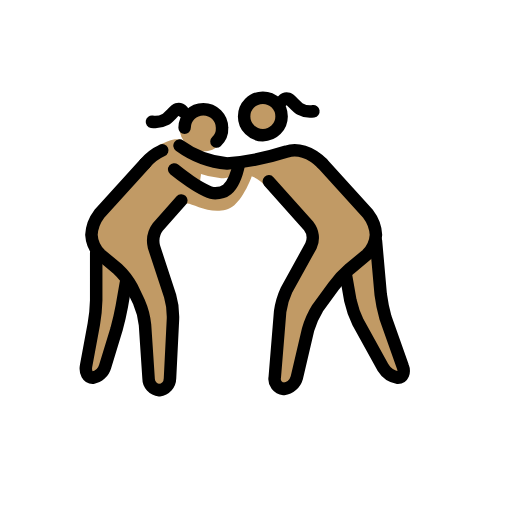
t = 0.00 s
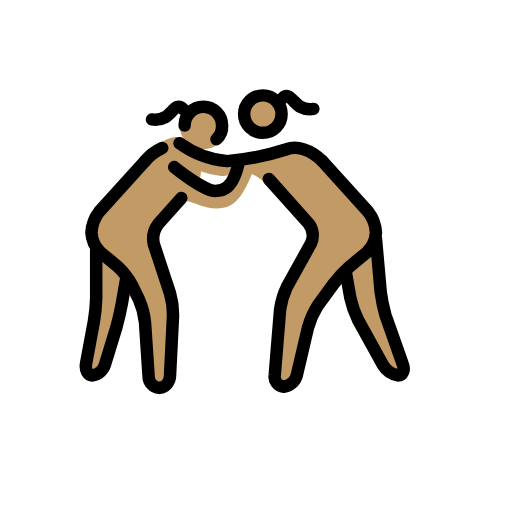
t = 0.48 s
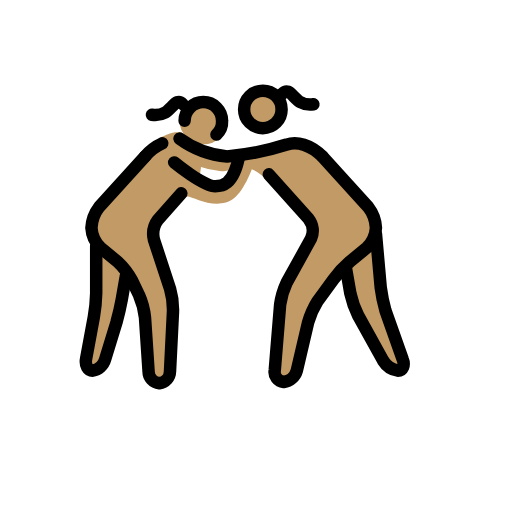
t = 1.43 s
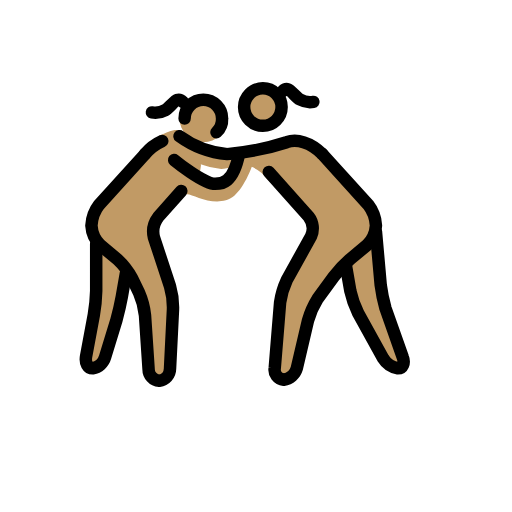
t = 1.90 s
t = 2.38 s: frame unchanged from t = 1.43 s, image omitted
t = 3.33 s: frame unchanged from t = 0.48 s, image omitted

The animated SVG that drew these frames (rendered in a browser with its animation timeline set to each time). Animation: 1 SMIL element (animateTransform=1); one cycle of 3.80 s, repeats indefinitely.

<?xml version='1.0' encoding='utf-8'?>
<svg xmlns="http://www.w3.org/2000/svg" id="emoji" viewBox="-5 -5 82 82" width="200" height="200" role="img">
  <title>OpenMoji: women wrestling: medium skin tone</title><g><g id="color" />
  <g id="skin">
    <g id="skin-a">
      <circle cx="27.5654" cy="15.4607" r="3.8131" fill="#c19a65" />
      <path fill="#c19a65" d="M24.0383,27.0907,19.0813,32.62l3.8131,11.4393-.7626,13.3458H18.986l-.7626-12.3925-2.9552-5.72L9.4533,34.5262V30.7131L18.128,21.18A13.3425,13.3425,0,0,1,20.54,18.1949c1.4035-.5458,2.0481-1.0561,3.4443-.8366.7626.286,3.2,3.3454,3.2,5.6333a4.2756,4.2756,0,0,1-.4766,1.8112c0,.0953,2.86,2.0972,4.099,1.1439,1.7159-1.3345,3.4318-5.3383,4.5757-5.3383,1.3346,0-.9532,5.72-2.86,7.2449-3.05,2.3831-7.2448-.7626-7.7215-.1907" />
      <path fill="#c19a65" d="M10.4065,35.4794v9.5328L8.5,55.4981h2.86l2.86-9.5327.9533-5.72" />
    </g>
    <g id="skin-b">
      <circle cx="37.2383" cy="13.5093" r="3" fill="#c19a65" />
      <path fill="#c19a65" d="M46.6308,21.18,55.21,30.7131v3.8131l-5.72,4.7663-4.7664,6.6729L42.0551,57.4047H38.814l1.1439-14.2991,5.72-10.486-7.9564-7.4957a5.4219,5.4219,0,0,0-2.53-1.9416c-1.7866-.61-3.1994.3813-4.7664.3813A17.6181,17.6181,0,0,1,22.99,20.8944s-1.5252-1.6206-.0953-2.9551h0s1.9065,1.1439,3.3364,1.8112a14.6531,14.6531,0,0,0,9.2468.6673s6.1962-2.1926,7.9121-1.3346A20.2785,20.2785,0,0,1,46.6308,21.18Z" />
      <path fill="#c19a65" d="M55.21,33.5729l.9533,10.486,4.0037,11.4392h-2.86l-5.91-10.4859-.9533-5.72" />
    </g>
  </g>
  <g id="line">
    <circle cx="37.0981" cy="13.6495" r="3" fill="none" stroke="#000" stroke-miterlimit="10" stroke-width="2" />
    <path fill="none" stroke="#000" stroke-linecap="round" stroke-linejoin="round" stroke-width="2" d="M38.0514,24.04l6.3869,7.15a3.1057,3.1057,0,0,1,.3813,3.1458L40.9112,41.39a12.4122,12.4122,0,0,0-1.0486,3.5271l-.8579,10.486a1.6146,1.6146,0,0,0,1.43,1.9065,2.5371,2.5371,0,0,0,2.0972-1.8112l1.8112-7.7215a13.9406,13.9406,0,0,1,1.5252-3.4317l2.5739-3.5271a17.6954,17.6954,0,0,1,2.5738-2.7645L53.78,35.7654A4.831,4.831,0,0,0,55.21,32.62a5.9587,5.9587,0,0,0-1.2393-3.3364l-7.34-8.1028" />
    <path fill="none" stroke="#000" stroke-linecap="round" stroke-linejoin="round" stroke-width="2" d="M55.21,33.5729l.7626,8.5794a25.7345,25.7345,0,0,0,.7626,3.7178L59.5,53.6869c.3813.9533,0,1.8112-.7626,1.8112a3.5213,3.5213,0,0,1-2.3832-1.62l-4.0037-7.2449a15.5126,15.5126,0,0,1-1.2393-3.5271l-.6673-3.8131" />
    <path fill="none" stroke="#000" stroke-linecap="round" stroke-linejoin="round" stroke-width="2" d="M46.6308,21.18c-1.9065-1.9066-4.099-2.4785-5.72-1.9066A41.9524,41.9524,0,0,1,31.3785,21.18a15.2137,15.2137,0,0,1-7.6262-2.86" />
    <path fill="none" stroke="#000" stroke-linecap="round" stroke-linejoin="round" stroke-width="2" d="M24.0383,27.0907,20.3206,31.285a3.8666,3.8666,0,0,0-.6673,3.2412l2.5738,7.8168a12.0668,12.0668,0,0,1,.4766,3.7177l-.4766,9.5328A1.9587,1.9587,0,0,1,20.5112,57.5a1.8844,1.8844,0,0,1-1.7159-1.9065l-.5719-8.5795a11.977,11.977,0,0,0-.9533-3.6224l-1.1439-2.3832a11.68,11.68,0,0,0-2.2879-2.9551l-2.7645-2.2879a4.831,4.831,0,0,1-1.43-3.1458,5.9587,5.9587,0,0,1,1.2393-3.3364l7.34-8.1028" />
    <path fill="none" stroke="#000" stroke-linecap="round" stroke-linejoin="round" stroke-width="2" d="M10.4065,35.4794v7.6262a25.832,25.832,0,0,1-.3813,3.8131L8.786,53.5916c-.1907,1.0486.286,1.9065,1.0486,1.9065a2.5458,2.5458,0,0,0,2.0018-1.8112l1.8113-5.91c.2859-1.0486.6673-2.6691.8579-3.7177l.6673-3.8131" />
    <path fill="none" stroke="#000" stroke-linecap="round" stroke-linejoin="round" stroke-width="2" d="M20.9879,19.0832A7.7543,7.7543,0,0,0,18.2234,21.18" />
    <path fill="none" stroke="#000" stroke-linecap="round" stroke-miterlimit="10" stroke-width="2" d="M22.8944,22.1336s4.671,3.8131,6.5776,3.8131c.9532,0,2.86,0,3.813-4.7663" />
    <path fill="none" stroke="#000" stroke-linecap="round" stroke-miterlimit="10" stroke-width="2" d="M29.6654,17.6794a2.7923,2.7923,0,0,0,.9-2.2,3,3,0,0,0-6,0" />
    <path fill="none" stroke="#000" stroke-linecap="round" stroke-linejoin="round" stroke-width="2" d="M24.2852,12.8225s-.4585-.4723-.8981-.3229c-.5171.1749-1.2482,1.289-1.9136,1.6377a3.3624,3.3624,0,0,1-2.1406.3665" />
    <path fill="none" stroke="#000" stroke-linecap="round" stroke-linejoin="round" stroke-width="2" d="M40.2383,11.1353s.4585-.4724.8981-.323c.5171.1749,1.2482,1.289,1.9136,1.6378a3.3628,3.3628,0,0,0,2.1406.3664" />
  </g>
<animateTransform attributeName="transform" type="translate" values="0 0;0 -1.5;0 0" dur="3.8s" repeatCount="indefinite" /></g></svg>
